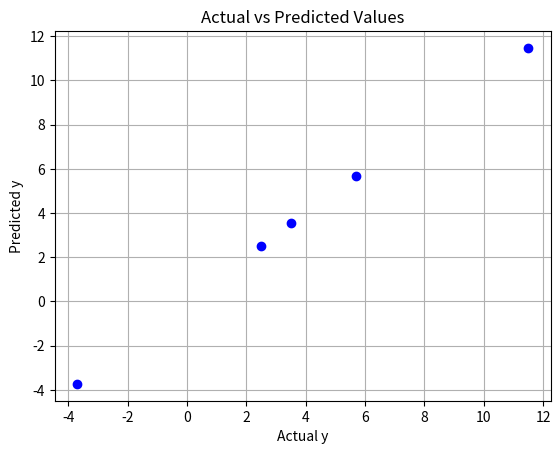
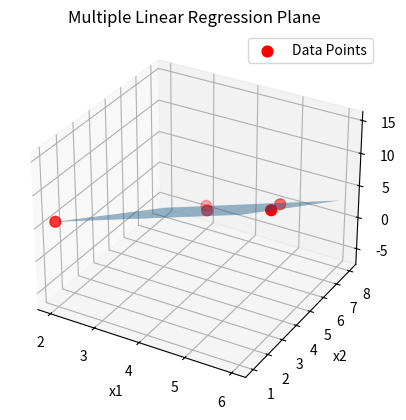

Source code (Python) for these figures, in order:
import numpy as np
import matplotlib.pyplot as plt
from mpl_toolkits.mplot3d import Axes3D

# ----------------------------
# GIVEN DATA
# ----------------------------
x1 = np.array([3, 4, 5, 6, 2])
x2 = np.array([8, 5, 7, 3, 1])
y  = np.array([-3.7, 3.5, 2.5, 11.5, 5.7])

n = len(y)

# ----------------------------
# DESIGN MATRIX (with intercept)
# ----------------------------
X = np.column_stack((np.ones(n), x1, x2))

# ----------------------------
# NORMAL EQUATION
# β = (XᵀX)⁻¹ Xᵀy
# ----------------------------
beta = np.linalg.inv(X.T @ X) @ X.T @ y

b0, b1, b2 = beta

# ----------------------------
# PRINT REGRESSION EQUATION
# ----------------------------
print("\n--- Multiple Linear Regression Equation ---")
print(f"y = {b0:.4f} + {b1:.4f}*x1 + {b2:.4f}*x2")

# ----------------------------
# PREDICTED VALUES
# ----------------------------
y_pred = b0 + b1 * x1 + b2 * x2

# ----------------------------
# 2D: ACTUAL vs PREDICTED
# ----------------------------
plt.figure()
plt.scatter(y, y_pred, color="blue")
plt.xlabel("Actual y")
plt.ylabel("Predicted y")
plt.title("Actual vs Predicted Values")
plt.grid(True)
plt.show()

# ----------------------------
# 3D: DATA + REGRESSION PLANE
# ----------------------------
fig = plt.figure()
ax = fig.add_subplot(111, projection='3d')

ax.scatter(x1, x2, y, color="red", s=60, label="Data Points")

x1_surf, x2_surf = np.meshgrid(
    np.linspace(min(x1), max(x1), 20),
    np.linspace(min(x2), max(x2), 20)
)

y_surf = b0 + b1 * x1_surf + b2 * x2_surf

ax.plot_surface(x1_surf, x2_surf, y_surf, alpha=0.5)

ax.set_xlabel("x1")
ax.set_ylabel("x2")
ax.set_zlabel("y")
ax.set_title("Multiple Linear Regression Plane")
ax.legend()

plt.show()
